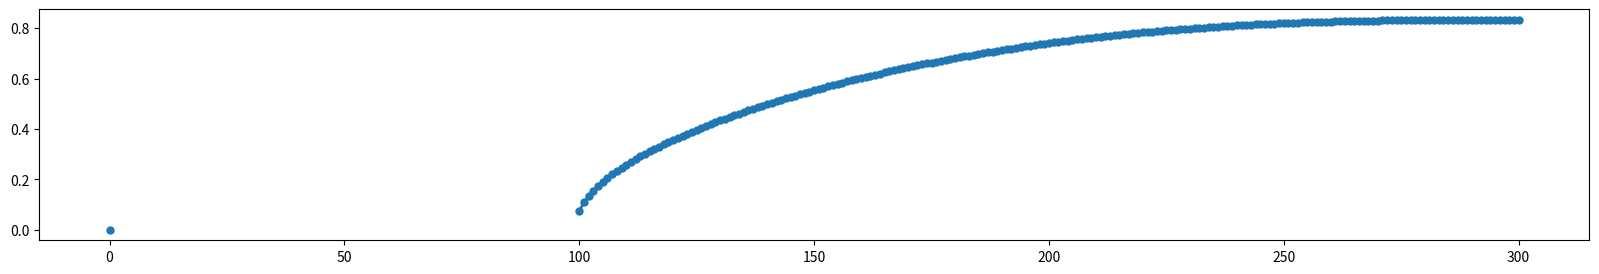

Reproduce this figure in Python.
# -*- coding: utf-8 -*-
"""
Created on Fri Oct 17 10:35:29 2014

[redacted]
"""


#%pylab inline
import pylab as pl

import numpy as np 
import matplotlib.pyplot as plt
import math
rmax = -0.8333333 # maximum radius of the suboff
xb = 3.333333     # bow
xm = 10.645833    # parallel plate 
xa = 13.979167    # afterbody  
xc = 14.291667    # after cap
cb1 = 1.126395101 
cb2 = 0.442874707
cb3 = 1.0/2.1
rh = 0.1175
k0 = 10.0
k1 = 44.6244
iDx_offset = 0.01          # offset 
idx = 300                  # number of points
idy = 300                  # number of points

x_le_bow = 0.0
x_tr_bow = 3.333333

x_bow = np.zeros(idx + 1)
y_bow = np.zeros(idx + 1)
a_bow = np.zeros(idx + 1)
b_bow = np.zeros(idx + 1)
x_bow[0] = 0.0
a_bow[0] = -1.0
b_bow[0] = 1.0
for i in range(1,idx + 1):
    x_bow[i] = x_bow[i-1] + x_tr_bow/idx
    a_bow[i] = 0.3 * x_bow[i] - 1.0
    b_bow[i] = 1.2 * x_bow[i] + 1.0
    if 0.0<=x_bow[i]<=3.333333:
        y_bow[i] = rmax*(cb1 * x_bow[i] * a_bow[i]**3.0 + cb2 * x_bow[i]**2.0 * a_bow[i]**3.0 + 1.0 - (a_bow[i]**4 * b_bow[i]))**(1.0/2.1)
fig = plt.figure(figsize=(20, 3),dpi=1200, facecolor='w', edgecolor='k')
plt.plot(-y_bow,'x',linestyle='-',linewidth = '2',marker='o',markersize=5)
plt.show()
       